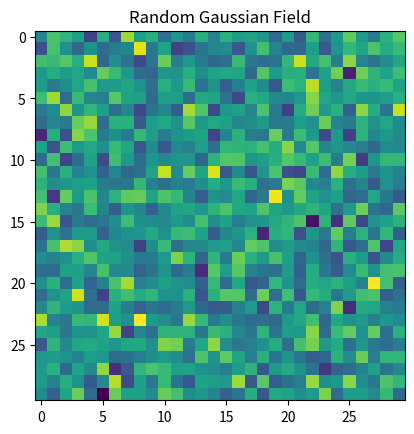
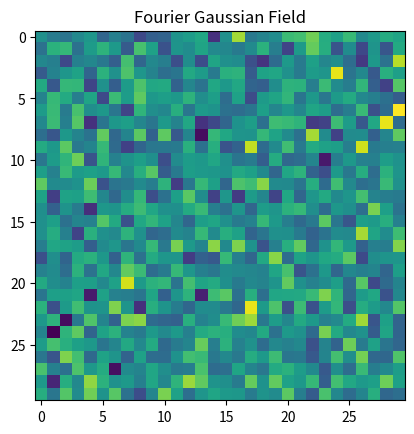
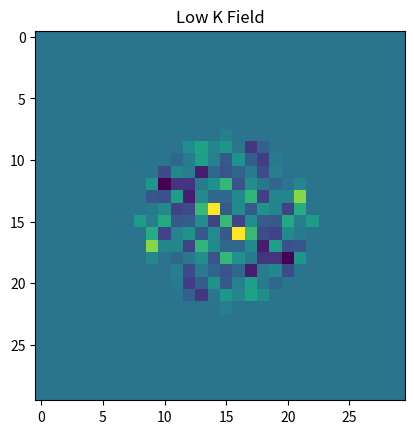
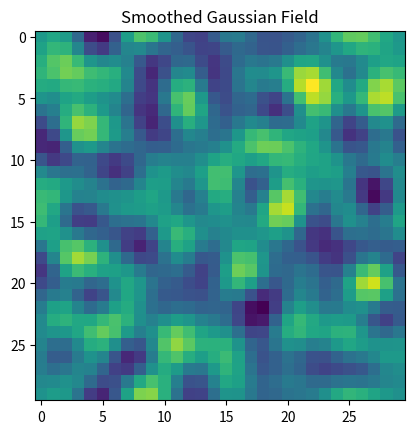

These figures' Python source, in order:
import numpy as np
import matplotlib.pyplot as plt

npix = 30

mean = np.zeros(npix * npix)
cov = np.identity(npix * npix)

# for i in np.arange(100):
# 	for j in np.arange(3):
# 		if i+j <= 99:
# 			cov[i,i+j] = 0.9
# 		if i-j >= 0:
# 			cov[i,i-j] = 0.9
# #cov[-1,-1] = 1000.
#for i in np.arange(50):
#	cov[i,i] = 5.

result1 = np.random.multivariate_normal(mean, cov, 1)
result1 = result1.reshape((npix, npix))
# for i in np.arange(npix):
# 	result1[i,:] *= i
result2 = np.fft.ifftshift(np.fft.fft2(np.fft.fftshift(result1)))

k_radius = 7
result3 = np.zeros_like(result2)
origin = npix/2
for i in np.arange(npix):
	for j in np.arange(npix):
		displacement = np.sqrt(((i - origin) ** 2) + ((j - origin) ** 2))
		if displacement <= k_radius:
			result3[i, j] = result2[i, j]

result4 = np.fft.fftshift(np.fft.ifft2(np.fft.ifftshift(result3)))

plt.figure(1)
plt.imshow(result1, interpolation='nearest')
plt.title('Random Gaussian Field')

plt.figure(2)
plt.imshow(result2.imag, interpolation='nearest')
plt.title('Fourier Gaussian Field')

plt.figure(3)
plt.imshow(result3.real, interpolation='nearest')
plt.title('Low K Field')

plt.figure(4)
plt.imshow(result4.real, interpolation='nearest')
plt.title('Smoothed Gaussian Field')
plt.show()